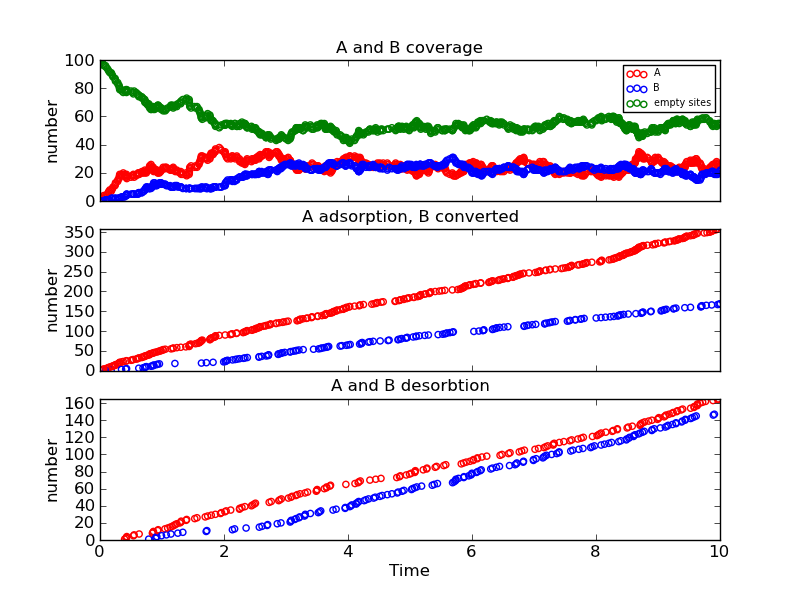

Values plotted in this chart, from the file beside it:
Time (ps), Event, x position, y position, Running Coverage - A, Running Coverage - B, empty sites, % coverage
0.0, start, 0, 0, 0, 0, 100, 100.0
0.00239, k_A, 10, 16, 1, 0, 99, 99.0
0.0339, k_A, 2, 2, 2, 0, 98, 98.0
0.05288, k_A, 12, 4, 3, 0, 97, 97.0
0.06034, k_A, 18, 10, 4, 0, 96, 96.0
0.0899, k_AB, 2, 2, 3, 1, 96, 96.0
0.09524, k_A, 16, 12, 4, 1, 95, 95.0
0.1174, k_A, 2, 4, 5, 1, 94, 94.0
0.1319, k_A, 10, 6, 6, 1, 93, 93.0
0.143, k_A, 8, 8, 7, 1, 92, 92.0
0.1593, k_A, 0, 6, 8, 1, 91, 91.0
0.1806, k_AB, 2, 4, 7, 2, 91, 91.0
0.1912, k_A, 10, 8, 8, 2, 90, 90.0
0.2003, k_A, 0, 10, 9, 2, 89, 89.0
0.2096, k_A, 18, 8, 10, 2, 88, 88.0
0.2425, k_A, 18, 0, 11, 2, 87, 87.0
0.2481, k_A, 6, 12, 12, 2, 86, 86.0
0.249, k_A, 4, 18, 13, 2, 85, 85.0
0.2856, k_A, 12, 0, 14, 2, 84, 84.0
0.2861, k_A, 10, 18, 15, 2, 83, 83.0
0.3076, k_A, 18, 2, 16, 2, 82, 82.0
0.3107, k_A, 14, 14, 17, 2, 81, 81.0
0.3144, k_A, 8, 14, 18, 2, 80, 80.0
0.3179, k_A, 10, 14, 19, 2, 79, 79.0
0.347, k_AB, 18, 0, 18, 3, 79, 79.0
0.3541, k_A, 14, 10, 19, 3, 78, 78.0
0.375, k_A, 0, 4, 20, 3, 77, 77.0
0.3968, k_Ax, 18, 2, 19, 3, 78, 78.0
0.4143, k_AB, 12, 4, 18, 4, 78, 78.0
0.4179, k_Ax, 10, 14, 17, 4, 79, 79.0
0.4219, k_A, 4, 14, 18, 4, 78, 78.0
0.4271, k_A, 14, 12, 19, 4, 77, 77.0
0.4281, k_Ax, 4, 18, 18, 4, 78, 78.0
0.4286, k_AB, 10, 18, 17, 5, 78, 78.0
0.4322, k_Ax, 8, 14, 16, 5, 79, 79.0
0.4994, k_A, 0, 0, 17, 5, 78, 78.0
0.521, k_A, 18, 2, 18, 5, 77, 77.0
0.5382, k_A, 10, 4, 19, 5, 76, 76.0
0.54, k_Ax, 10, 16, 18, 5, 77, 77.0
0.5504, k_Ax, 8, 8, 17, 5, 78, 78.0
0.5818, k_A, 14, 0, 18, 5, 77, 77.0
0.6053, k_A, 10, 2, 19, 5, 76, 76.0
0.6154, k_A, 6, 8, 20, 5, 75, 75.0
0.6254, k_AB, 6, 8, 19, 6, 75, 75.0
0.6269, k_A, 12, 16, 20, 6, 74, 74.0
0.6316, k_Ax, 14, 12, 19, 6, 75, 75.0
0.6731, k_A, 6, 0, 20, 6, 74, 74.0
0.676, k_A, 12, 14, 21, 6, 73, 73.0
0.6939, k_AB, 0, 4, 20, 7, 73, 73.0
0.7089, k_A, 16, 4, 21, 7, 72, 72.0
0.7226, k_AB, 0, 6, 20, 8, 72, 72.0
0.7229, k_A, 14, 18, 21, 8, 71, 71.0
0.7234, k_A, 12, 18, 22, 8, 70, 70.0
0.7329, k_AB, 10, 8, 21, 9, 70, 70.0
0.7476, k_AB, 16, 4, 20, 10, 70, 70.0
0.7514, k_A, 6, 14, 21, 10, 69, 69.0
0.7715, k_A, 16, 2, 22, 10, 68, 68.0
0.7856, k_Bx, 0, 6, 22, 9, 69, 69.0
0.7975, k_A, 12, 6, 23, 9, 68, 68.0
0.8001, k_A, 18, 14, 24, 9, 67, 67.0
... 779 more rows
